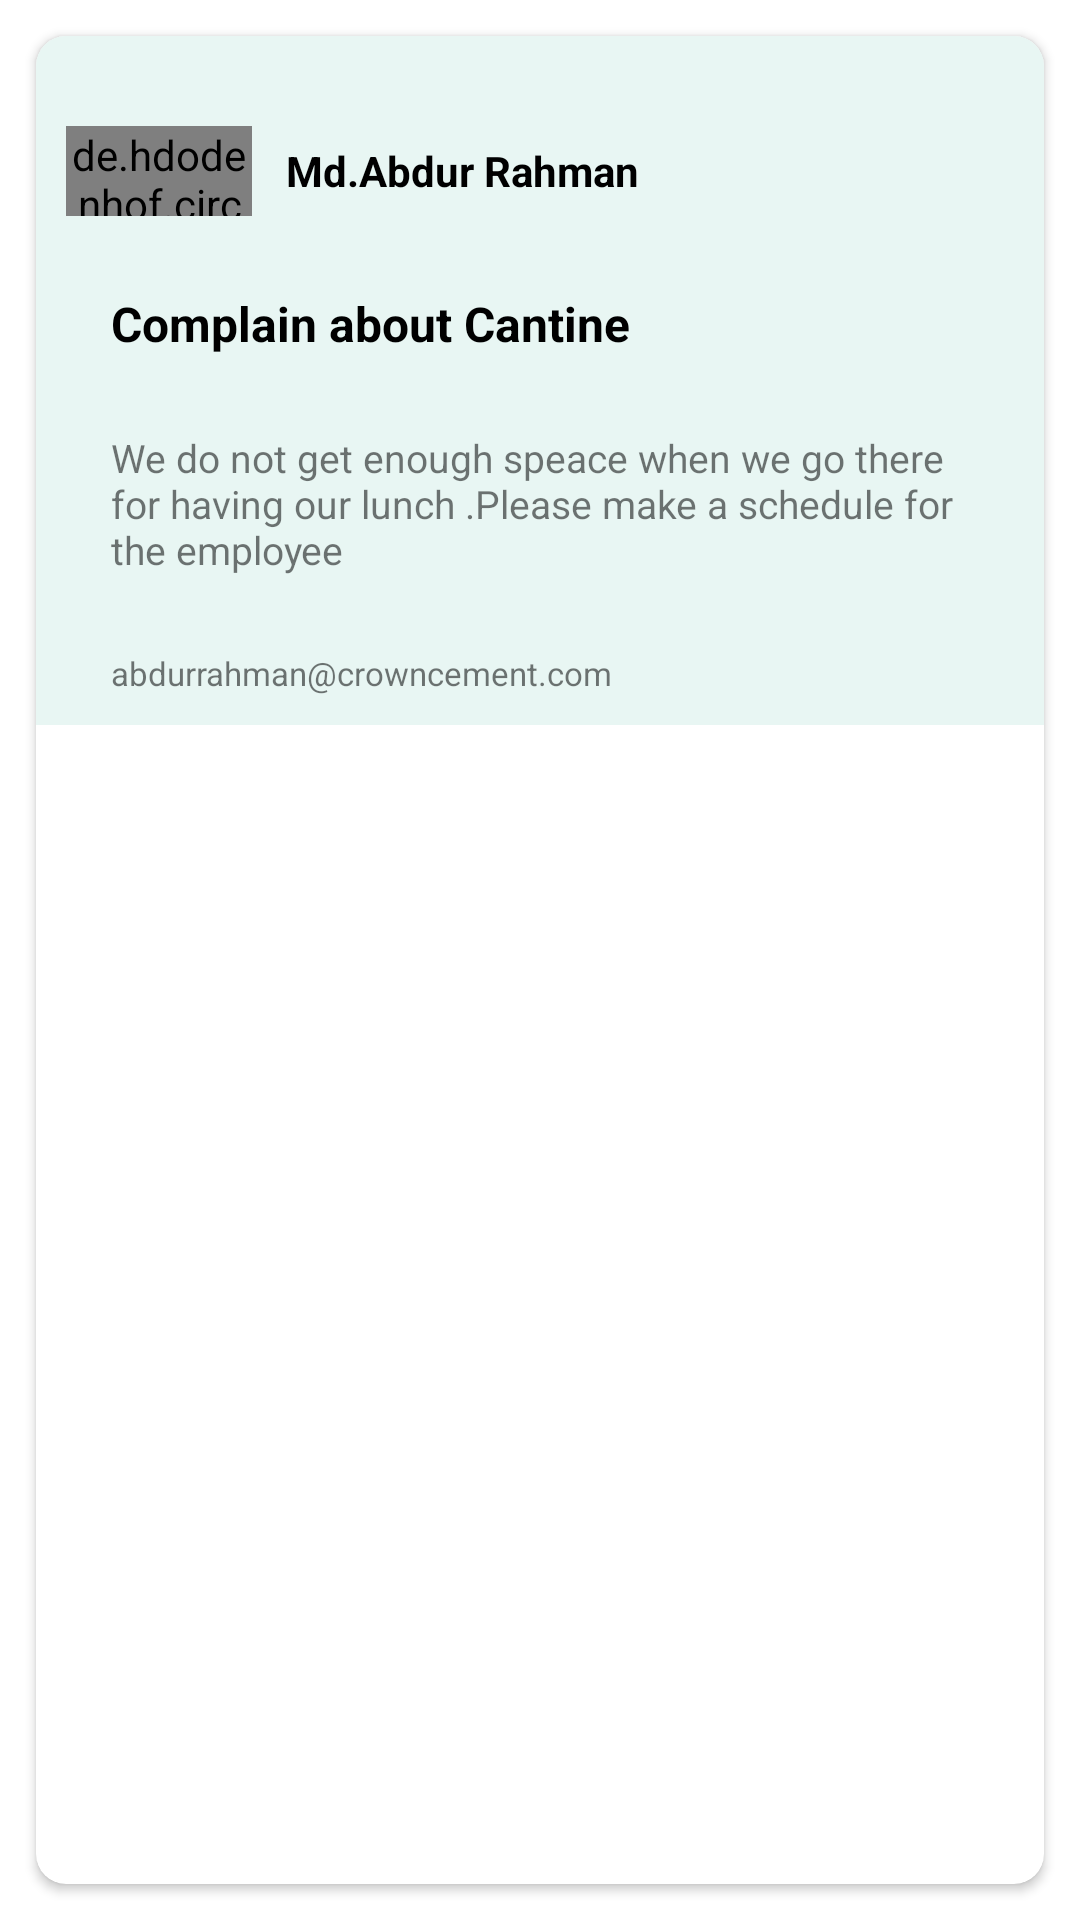

Write the Android layout XML for this screen, with the resource values it uses.
<!-- AndroidManifest.xml: application theme Theme.Crowncement_Complain_management -->
<!-- res/layout/notification_design.xml -->
<?xml version="1.0" encoding="utf-8"?>
<androidx.constraintlayout.widget.ConstraintLayout xmlns:android="http://schemas.android.com/apk/res/android"
    xmlns:tools="http://schemas.android.com/tools"
    android:layout_width="match_parent"
    android:layout_height="wrap_content"
    android:layout_marginBottom="10dp"
    android:padding="2dp"
    xmlns:app="http://schemas.android.com/apk/res-auto">

    <androidx.cardview.widget.CardView
        android:layout_margin="10dp"
        android:layout_width="match_parent"
        android:layout_height="match_parent"
        app:cardCornerRadius="10dp">


        <LinearLayout
            android:background="#e8f6f3"
            android:layout_width="wrap_content"
            android:layout_height="wrap_content">


            <LinearLayout
                android:padding="10dp"
                android:layout_width="match_parent"
                android:layout_height="match_parent"
                android:orientation="vertical"
                >

                <LinearLayout
                    android:layout_width="match_parent"
                    android:layout_height="0dp"
                    android:layout_weight="0.1">

                    <LinearLayout
                        android:layout_marginTop="20dp"
                        android:layout_marginRight="20dp"
                        android:layout_width="match_parent"
                        android:layout_height="wrap_content"
                        android:orientation="horizontal">

                        <LinearLayout
                            android:layout_weight="0.2"
                            android:layout_width="0dp"
                            android:layout_gravity="center"
                            android:layout_height="30dp">

                            <de.hdodenhof.circleimageview.CircleImageView
                                android:layout_width="match_parent"
                                android:layout_height="wrap_content"
                                android:layout_gravity="center_horizontal"
                                android:src="@drawable/complainer"
                                android:translationZ="10dp"
                                app:civ_circle_background_color="@color/white" />


                        </LinearLayout>

                        <LinearLayout
                            android:layout_weight="0.45"
                            android:layout_width="0dp"
                            android:layout_gravity="center"
                            android:layout_height="30dp">

                            <TextView
                                android:layout_width="match_parent"
                                android:layout_height="wrap_content"
                                android:layout_gravity="center"
                                android:gravity="center"
                                android:textStyle="bold"
                                android:textSize="14sp"
                                android:textColor="@color/black"
                                android:text="Md.Abdur Rahman"/>






                        </LinearLayout>


                        <LinearLayout
                            android:layout_weight="0.3"
                            android:layout_width="0dp"
                            android:orientation="vertical"
                            android:layout_height="wrap_content">























                        </LinearLayout>

                    </LinearLayout>

                </LinearLayout>



                <TextView
                    android:layout_width="match_parent"
                    android:layout_height="wrap_content"
                    android:layout_gravity="center"
                    android:textStyle="bold"
                    android:layout_marginLeft="15dp"
                    android:layout_marginRight="15dp"
                    android:layout_marginTop="25dp"
                    android:textSize="16sp"
                    android:textColor="@color/black"
                    android:text="Complain about Cantine"/>

                <TextView
                    android:layout_width="match_parent"
                    android:layout_height="wrap_content"
                    android:layout_gravity="center"
                    android:layout_marginLeft="15dp"
                    android:layout_marginRight="15dp"
                    android:layout_marginTop="25dp"
                    android:textSize="13sp"
                    android:text="We do not get enough speace when we go there for having our lunch .Please make a schedule for the employee "/>


                <LinearLayout
                    android:layout_width="match_parent"
                    android:layout_height="wrap_content"
                    android:layout_marginLeft="15dp"
                    android:layout_marginRight="15dp"
                    android:layout_marginTop="25dp"
                    android:orientation="horizontal">

                    <TextView
                        android:textSize="11sp"
                        android:layout_width="0dp"
                        android:layout_height="wrap_content"
                        android:layout_weight="0.8"
                        android:text="abdurrahman@crowncement.com"/>














                </LinearLayout>




            </LinearLayout>

        </LinearLayout>




    </androidx.cardview.widget.CardView>




</androidx.constraintlayout.widget.ConstraintLayout>
<!-- resources referenced by this layout -->
<resources>
  <color name="black">#FF000000</color>
  <color name="white">#FFFFFF</color>
  <!-- drawable baseline_highlight_off_24 (drawable) -->
  <vector android:height="24dp" android:tint="#c0392b"
      android:viewportHeight="24" android:viewportWidth="24"
      android:width="24dp" xmlns:android="http://schemas.android.com/apk/res/android">
      <path android:fillColor="@android:color/white" android:pathData="M14.59,8L12,10.59 9.41,8 8,9.41 10.59,12 8,14.59 9.41,16 12,13.41 14.59,16 16,14.59 13.41,12 16,9.41 14.59,8zM12,2C6.47,2 2,6.47 2,12s4.47,10 10,10 10,-4.47 10,-10S17.53,2 12,2zM12,20c-4.41,0 -8,-3.59 -8,-8s3.59,-8 8,-8 8,3.59 8,8 -3.59,8 -8,8z"/>
  </vector>
  <!-- drawable baseline_keyboard_arrow_right_24 (drawable) -->
  <vector android:autoMirrored="true" android:height="24dp"
      android:tint="#067C2E" android:viewportHeight="24"
      android:viewportWidth="24" android:width="24dp" xmlns:android="http://schemas.android.com/apk/res/android">
      <path android:fillColor="@android:color/white" android:pathData="M8.59,16.59L13.17,12 8.59,7.41 10,6l6,6 -6,6 -1.41,-1.41z"/>
  </vector>
  <style name="Theme.Crowncement_Complain_management" parent="Theme.MaterialComponents.DayNight.NoActionBar">
          
          <item name="colorPrimary">#1d8348</item>
          <item name="colorPrimaryVariant">@color/black</item>
          <item name="colorOnPrimary">@color/black</item>
          
          <item name="colorSecondary">@color/green</item>
          <item name="colorSecondaryVariant">@color/teal_700</item>
          <item name="colorOnSecondary">@color/black</item>
          
          <item name="android:statusBarColor">@color/green</item>
          
      </style>
  <color name="green">#00914C</color>
  <color name="teal_700">#FF018786</color>
</resources>
